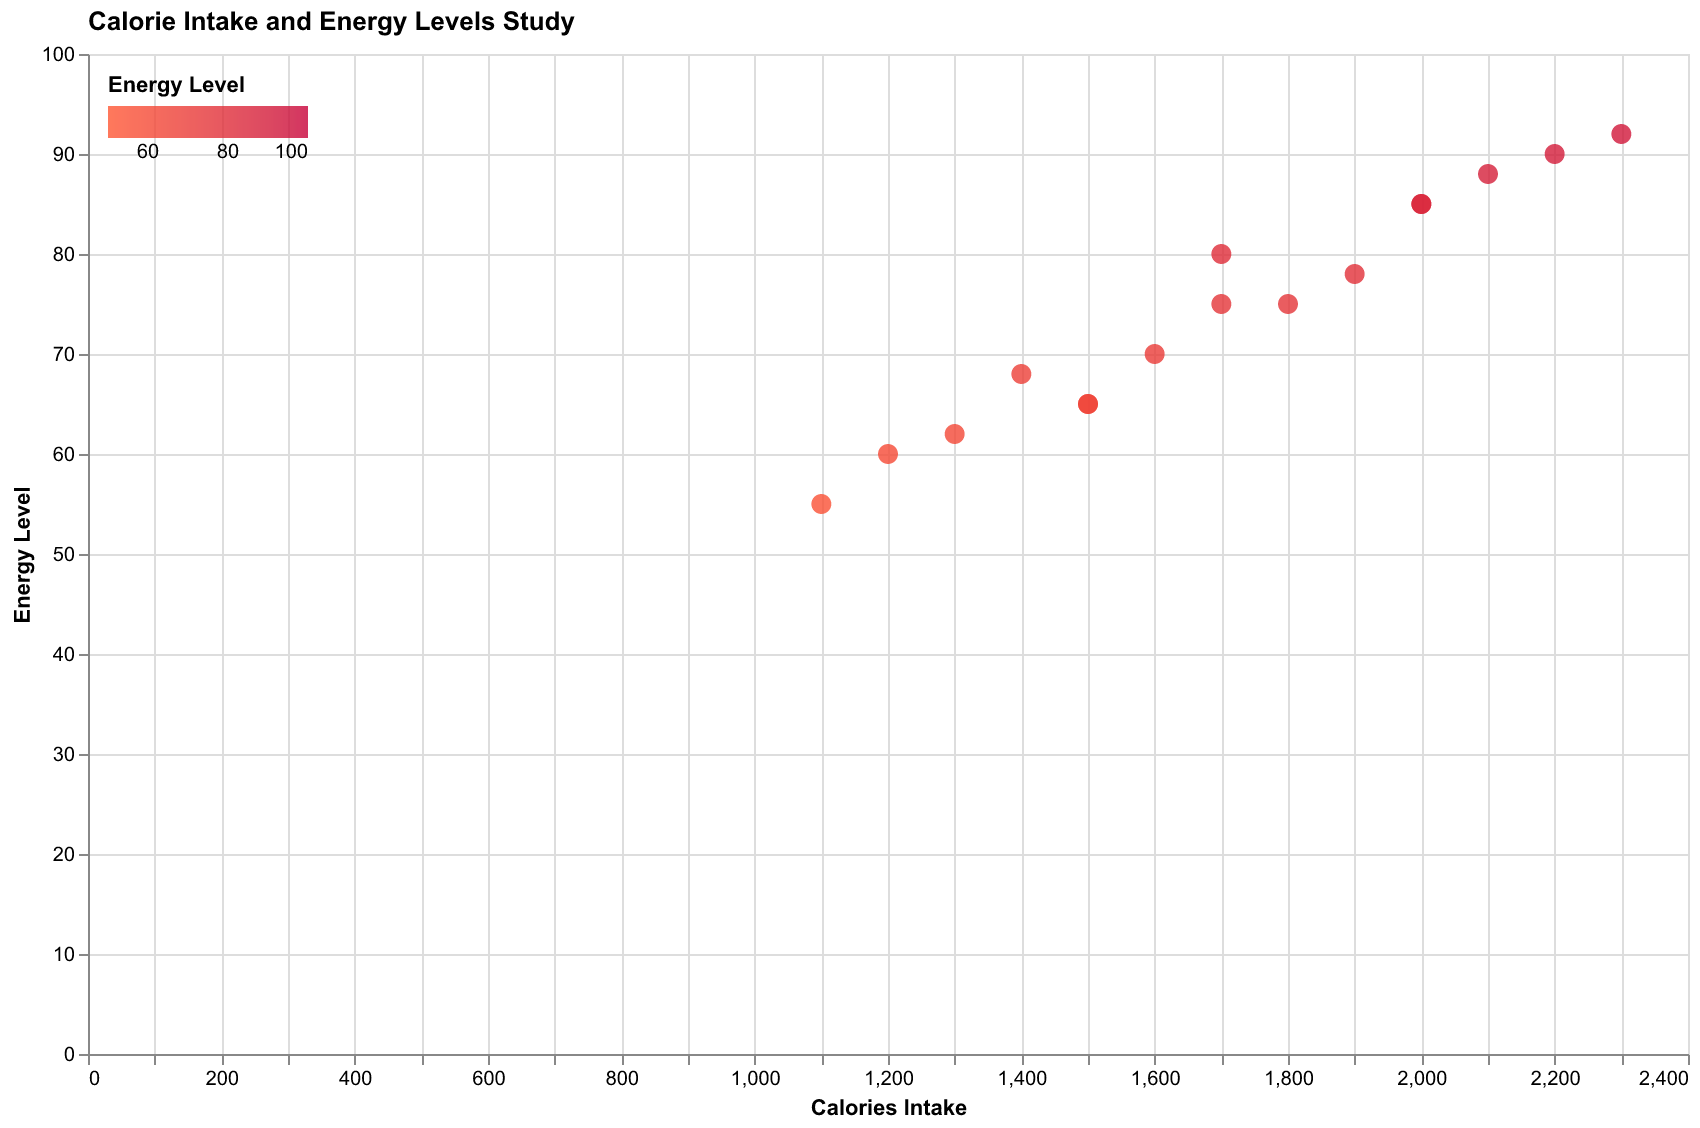

The file beside this chart, header and first rows:
Date, Calories Intake, Energy Level
2023-03-15, 1200, 60
2023-03-16, 1500, 65
2023-03-17, 1300, 62
2023-03-18, 2000, 85
2023-03-19, 2200, 90
2023-03-20, 1400, 68
2023-03-21, 1800, 75
2023-03-22, 1600, 70
2023-03-23, 1100, 55
2023-03-24, 2300, 92
2023-03-25, 1700, 80
2023-03-26, 2000, 85
2023-03-27, 2100, 88
2023-03-28, 1500, 65
2023-03-29, 1900, 78
2023-03-30, 1700, 75
